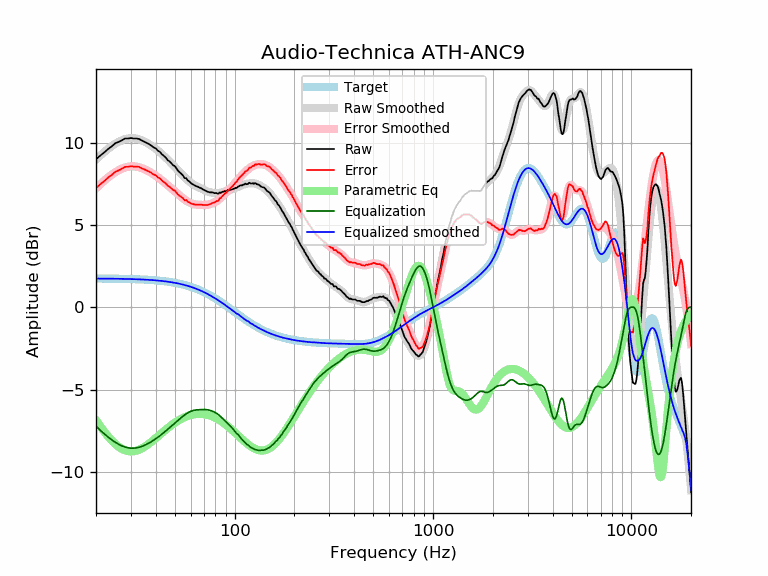

Source data for this figure (header and first rows):
frequency, raw, error, smoothed, error_smoothed, equalization, parametric_eq, equalized_raw, equalized_smoothed, target
20, 8.98, 7.24, 8.96, 7.22, -7.22, -6.86, 1.76, 1.74, 1.74
21, 9.21, 7.47, 9.21, 7.47, -7.47, -7.22, 1.74, 1.74, 1.74
22, 9.40, 7.66, 9.43, 7.69, -7.69, -7.55, 1.71, 1.74, 1.74
23, 9.61, 7.87, 9.62, 7.88, -7.88, -7.84, 1.73, 1.74, 1.74
24, 9.77, 8.03, 9.79, 8.05, -8.05, -8.09, 1.72, 1.74, 1.74
25, 9.96, 8.23, 9.93, 8.20, -8.20, -8.31, 1.76, 1.73, 1.73
26, 10.04, 8.31, 10.05, 8.32, -8.32, -8.47, 1.72, 1.73, 1.73
27, 10.14, 8.41, 10.14, 8.42, -8.42, -8.60, 1.72, 1.73, 1.73
28, 10.25, 8.53, 10.21, 8.49, -8.49, -8.69, 1.76, 1.72, 1.72
29, 10.25, 8.53, 10.25, 8.53, -8.53, -8.74, 1.72, 1.72, 1.72
30, 10.28, 8.57, 10.27, 8.56, -8.56, -8.76, 1.72, 1.71, 1.71
31, 10.25, 8.54, 10.27, 8.56, -8.56, -8.74, 1.69, 1.71, 1.71
32, 10.25, 8.55, 10.24, 8.54, -8.54, -8.71, 1.71, 1.70, 1.70
33, 10.22, 8.52, 10.20, 8.50, -8.50, -8.65, 1.72, 1.70, 1.70
34, 10.13, 8.44, 10.14, 8.45, -8.45, -8.57, 1.68, 1.69, 1.69
35, 10.06, 8.38, 10.07, 8.39, -8.39, -8.49, 1.67, 1.68, 1.68
36, 9.98, 8.31, 10.00, 8.32, -8.32, -8.39, 1.66, 1.67, 1.67
37, 9.91, 8.25, 9.91, 8.25, -8.25, -8.28, 1.66, 1.66, 1.66
38, 9.82, 8.16, 9.82, 8.17, -8.17, -8.18, 1.65, 1.65, 1.65
39, 9.71, 8.06, 9.73, 8.08, -8.08, -8.06, 1.63, 1.64, 1.64
40, 9.65, 8.02, 9.63, 7.99, -7.99, -7.95, 1.66, 1.63, 1.63
41, 9.51, 7.89, 9.52, 7.90, -7.90, -7.84, 1.61, 1.62, 1.62
42, 9.44, 7.83, 9.41, 7.80, -7.80, -7.73, 1.64, 1.61, 1.61
43, 9.29, 7.69, 9.30, 7.71, -7.71, -7.63, 1.58, 1.60, 1.60
44, 9.19, 7.61, 9.19, 7.61, -7.61, -7.53, 1.58, 1.58, 1.58
45, 9.08, 7.51, 9.08, 7.51, -7.51, -7.43, 1.57, 1.57, 1.57
46, 8.93, 7.38, 8.97, 7.41, -7.41, -7.33, 1.52, 1.55, 1.55
47, 8.86, 7.32, 8.85, 7.32, -7.32, -7.25, 1.54, 1.54, 1.54
48, 8.74, 7.22, 8.74, 7.22, -7.22, -7.16, 1.52, 1.52, 1.52
49, 8.62, 7.12, 8.63, 7.13, -7.13, -7.08, 1.49, 1.50, 1.50
50, 8.57, 7.09, 8.52, 7.03, -7.03, -7.01, 1.54, 1.48, 1.48
51, 8.41, 6.95, 8.41, 6.94, -6.94, -6.94, 1.47, 1.46, 1.46
52, 8.27, 6.83, 8.30, 6.85, -6.85, -6.88, 1.42, 1.44, 1.44
53, 8.18, 6.76, 8.19, 6.77, -6.77, -6.82, 1.41, 1.42, 1.42
54, 8.09, 6.69, 8.08, 6.68, -6.68, -6.77, 1.41, 1.40, 1.40
55, 7.99, 6.61, 7.98, 6.61, -6.61, -6.72, 1.38, 1.38, 1.38
56, 7.84, 6.49, 7.89, 6.54, -6.54, -6.67, 1.30, 1.35, 1.35
57, 7.84, 6.51, 7.80, 6.47, -6.47, -6.64, 1.37, 1.33, 1.33
58, 7.70, 6.40, 7.71, 6.41, -6.41, -6.60, 1.29, 1.30, 1.30
59, 7.65, 6.38, 7.64, 6.37, -6.37, -6.57, 1.28, 1.27, 1.27
60, 7.56, 6.32, 7.57, 6.32, -6.32, -6.55, 1.24, 1.24, 1.24
61, 7.49, 6.27, 7.51, 6.29, -6.29, -6.52, 1.20, 1.22, 1.22
62, 7.45, 6.26, 7.45, 6.27, -6.27, -6.51, 1.18, 1.19, 1.19
63, 7.39, 6.23, 7.40, 6.25, -6.25, -6.49, 1.14, 1.16, 1.16
64, 7.36, 6.24, 7.36, 6.24, -6.24, -6.48, 1.12, 1.12, 1.12
65, 7.33, 6.24, 7.32, 6.23, -6.23, -6.48, 1.10, 1.09, 1.09
66, 7.29, 6.23, 7.28, 6.22, -6.22, -6.47, 1.07, 1.06, 1.06
67, 7.25, 6.23, 7.24, 6.22, -6.22, -6.47, 1.03, 1.02, 1.02
68, 7.22, 6.23, 7.20, 6.21, -6.21, -6.48, 1.01, 0.99, 0.99
69, 7.17, 6.22, 7.17, 6.21, -6.21, -6.48, 0.96, 0.95, 0.95
70, 7.13, 6.21, 7.13, 6.21, -6.21, -6.49, 0.92, 0.92, 0.92
71, 7.09, 6.21, 7.09, 6.21, -6.21, -6.50, 0.88, 0.88, 0.88
72, 7.06, 6.22, 7.06, 6.22, -6.22, -6.52, 0.84, 0.84, 0.84
73, 7.02, 6.21, 7.03, 6.23, -6.23, -6.54, 0.79, 0.81, 0.81
74, 7.00, 6.23, 7.01, 6.24, -6.24, -6.56, 0.76, 0.77, 0.77
75, 6.98, 6.25, 6.99, 6.26, -6.26, -6.58, 0.72, 0.73, 0.73
76, 6.98, 6.29, 6.97, 6.28, -6.28, -6.60, 0.70, 0.69, 0.69
77, 6.98, 6.33, 6.96, 6.31, -6.31, -6.63, 0.67, 0.65, 0.65
78, 6.96, 6.35, 6.95, 6.34, -6.34, -6.66, 0.62, 0.61, 0.61
79, 6.93, 6.36, 6.94, 6.37, -6.37, -6.69, 0.56, 0.57, 0.57
... 553 more rows
